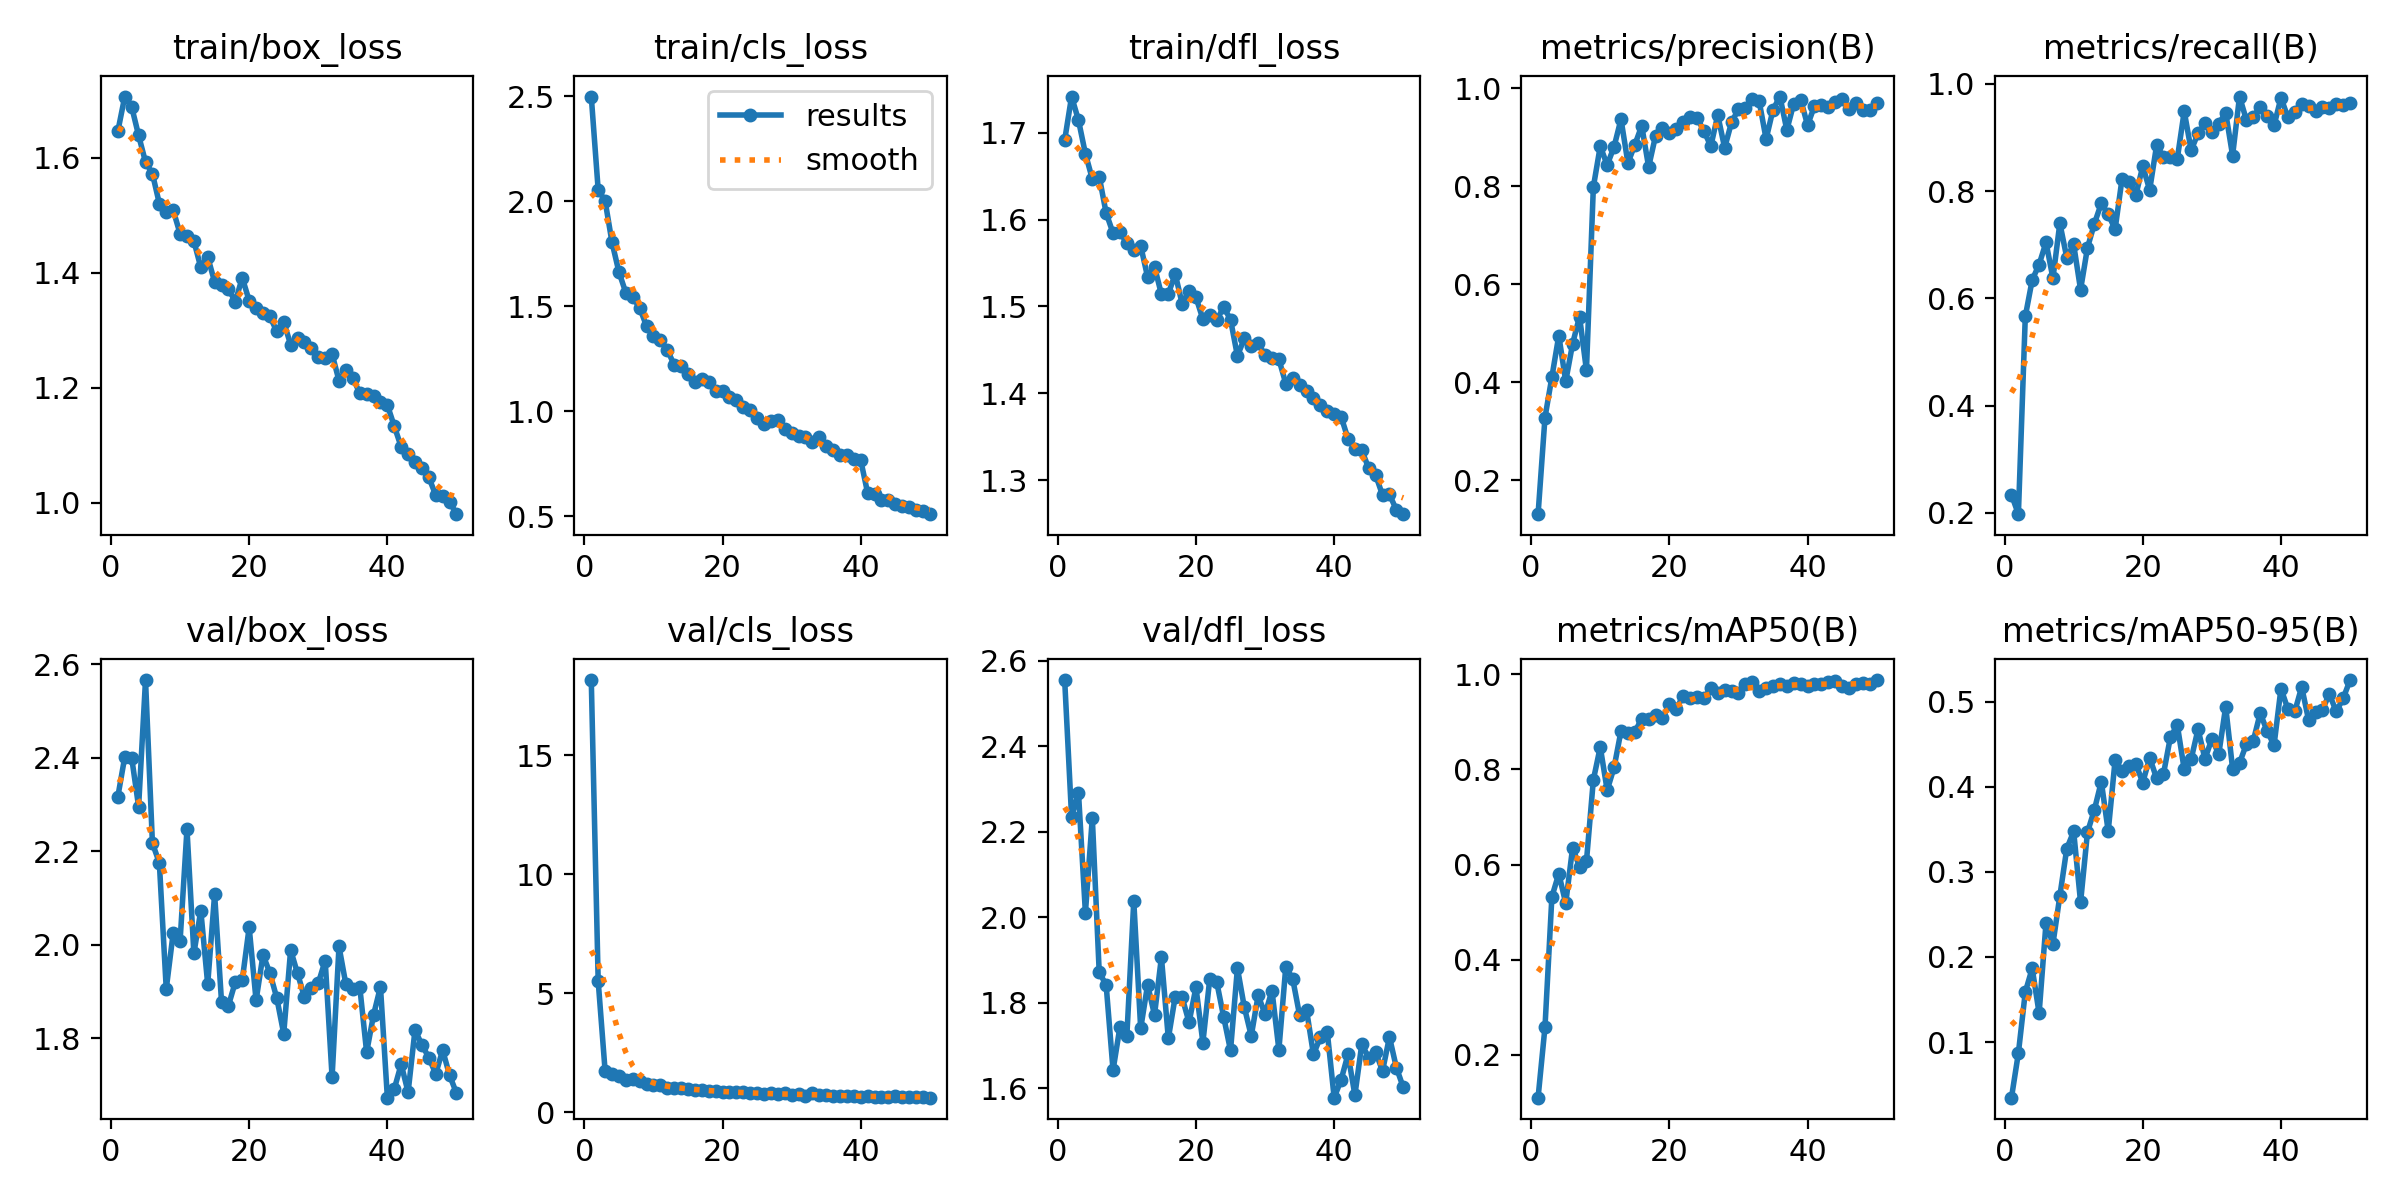

Source data for this figure (header and first rows):
epoch, train/box_loss, train/cls_loss, train/dfl_loss, metrics/precision(B), metrics/recall(B), metrics/mAP50(B), metrics/mAP50-95(B), val/box_loss, val/cls_loss, val/dfl_loss, lr/pg0, lr/pg1, lr/pg2
1, 1.646, 2.498, 1.691, 0.1303, 0.2336, 0.1091, 0.03468, 2.317, 18.17, 2.555, 0.0004745, 0.0004745, 0.0004745
2, 1.706, 2.054, 1.742, 0.3277, 0.1974, 0.2577, 0.08699, 2.402, 5.508, 2.235, 0.000932, 0.000932, 0.000932
3, 1.688, 2.002, 1.714, 0.4104, 0.5661, 0.5322, 0.1587, 2.4, 1.736, 2.291, 0.001371, 0.001371, 0.001371
4, 1.639, 1.805, 1.676, 0.4951, 0.6342, 0.5807, 0.1866, 2.295, 1.582, 2.01, 0.001344, 0.001344, 0.001344
5, 1.592, 1.663, 1.647, 0.4016, 0.663, 0.5185, 0.1339, 2.566, 1.536, 2.232, 0.001344, 0.001344, 0.001344
6, 1.572, 1.565, 1.649, 0.4786, 0.7043, 0.6355, 0.24, 2.217, 1.362, 1.871, 0.001316, 0.001316, 0.001316
7, 1.52, 1.543, 1.607, 0.5339, 0.6373, 0.595, 0.2153, 2.175, 1.373, 1.842, 0.001288, 0.001288, 0.001288
8, 1.505, 1.494, 1.584, 0.4242, 0.74, 0.6064, 0.2716, 1.905, 1.325, 1.642, 0.001259, 0.001259, 0.001259
9, 1.509, 1.405, 1.586, 0.7985, 0.6758, 0.7782, 0.3271, 2.025, 1.176, 1.744, 0.001231, 0.001231, 0.001231
10, 1.468, 1.357, 1.572, 0.8818, 0.7003, 0.8474, 0.3473, 2.007, 1.125, 1.723, 0.001203, 0.001203, 0.001203
11, 1.464, 1.338, 1.565, 0.8434, 0.616, 0.7565, 0.2642, 2.247, 1.121, 2.038, 0.001174, 0.001174, 0.001174
12, 1.455, 1.292, 1.57, 0.8807, 0.6944, 0.8043, 0.3465, 1.981, 1.03, 1.74, 0.001146, 0.001146, 0.001146
13, 1.409, 1.222, 1.534, 0.9371, 0.7391, 0.881, 0.3729, 2.073, 1.003, 1.842, 0.001118, 0.001118, 0.001118
14, 1.427, 1.215, 1.546, 0.8476, 0.777, 0.8774, 0.4059, 1.915, 1.002, 1.772, 0.001089, 0.001089, 0.001089
15, 1.384, 1.176, 1.514, 0.8846, 0.7563, 0.8787, 0.3477, 2.108, 0.9883, 1.907, 0.001061, 0.001061, 0.001061
16, 1.378, 1.138, 1.515, 0.9234, 0.7289, 0.9072, 0.4314, 1.878, 0.9119, 1.716, 0.001033, 0.001033, 0.001033
17, 1.371, 1.155, 1.537, 0.8395, 0.8227, 0.9059, 0.4181, 1.87, 0.9327, 1.815, 0.001005, 0.001005, 0.001005
18, 1.35, 1.138, 1.503, 0.9029, 0.8159, 0.9152, 0.4237, 1.921, 0.8825, 1.812, 0.0009763, 0.0009763, 0.0009763
19, 1.391, 1.098, 1.518, 0.9186, 0.7925, 0.9078, 0.4265, 1.924, 0.8884, 1.754, 0.000948, 0.000948, 0.000948
20, 1.351, 1.095, 1.51, 0.9094, 0.8462, 0.9381, 0.4049, 2.037, 0.8461, 1.836, 0.0009197, 0.0009197, 0.0009197
21, 1.339, 1.07, 1.485, 0.9179, 0.802, 0.9279, 0.4339, 1.881, 0.8379, 1.707, 0.0008914, 0.0008914, 0.0008914
22, 1.33, 1.053, 1.49, 0.9314, 0.885, 0.9548, 0.41, 1.978, 0.8272, 1.857, 0.0008631, 0.0008631, 0.0008631
23, 1.324, 1.022, 1.484, 0.9413, 0.8637, 0.9508, 0.4151, 1.94, 0.8347, 1.849, 0.0008348, 0.0008348, 0.0008348
24, 1.298, 1.008, 1.499, 0.9398, 0.8639, 0.9524, 0.4582, 1.886, 0.7936, 1.767, 0.0008065, 0.0008065, 0.0008065
25, 1.315, 0.9706, 1.485, 0.9129, 0.8604, 0.9496, 0.4724, 1.81, 0.7818, 1.688, 0.0007782, 0.0007782, 0.0007782
26, 1.275, 0.9382, 1.443, 0.8819, 0.9486, 0.9708, 0.4202, 1.989, 0.764, 1.881, 0.0007499, 0.0007499, 0.0007499
27, 1.287, 0.954, 1.463, 0.9454, 0.8759, 0.9616, 0.4323, 1.938, 0.7875, 1.789, 0.0007216, 0.0007216, 0.0007216
28, 1.279, 0.9608, 1.454, 0.8785, 0.9076, 0.9669, 0.4675, 1.888, 0.7458, 1.722, 0.0006934, 0.0006934, 0.0006934
29, 1.269, 0.9172, 1.457, 0.9308, 0.926, 0.9657, 0.4326, 1.908, 0.7842, 1.817, 0.0006651, 0.0006651, 0.0006651
30, 1.254, 0.8958, 1.444, 0.9573, 0.9106, 0.961, 0.4561, 1.917, 0.7174, 1.773, 0.0006368, 0.0006368, 0.0006368
31, 1.251, 0.8842, 1.441, 0.9589, 0.9256, 0.9804, 0.4382, 1.966, 0.7598, 1.829, 0.0006085, 0.0006085, 0.0006085
32, 1.258, 0.88, 1.439, 0.9775, 0.9458, 0.985, 0.494, 1.717, 0.6889, 1.69, 0.0005802, 0.0005802, 0.0005802
33, 1.212, 0.8565, 1.411, 0.9734, 0.8661, 0.9662, 0.4209, 1.996, 0.7824, 1.885, 0.0005519, 0.0005519, 0.0005519
34, 1.23, 0.8778, 1.418, 0.8965, 0.9761, 0.9707, 0.4277, 1.915, 0.7364, 1.856, 0.0005236, 0.0005236, 0.0005236
35, 1.217, 0.8372, 1.409, 0.9563, 0.9324, 0.9751, 0.45, 1.905, 0.7291, 1.771, 0.0004953, 0.0004953, 0.0004953
36, 1.191, 0.8147, 1.403, 0.9832, 0.9378, 0.9799, 0.4541, 1.911, 0.6792, 1.783, 0.000467, 0.000467, 0.000467
37, 1.188, 0.7908, 1.394, 0.9149, 0.9575, 0.9757, 0.4864, 1.77, 0.679, 1.679, 0.0004387, 0.0004387, 0.0004387
38, 1.185, 0.7905, 1.387, 0.969, 0.9397, 0.9811, 0.4652, 1.85, 0.6861, 1.719, 0.0004104, 0.0004104, 0.0004104
39, 1.176, 0.7755, 1.38, 0.9772, 0.9223, 0.9791, 0.4488, 1.91, 0.6814, 1.732, 0.0003821, 0.0003821, 0.0003821
40, 1.17, 0.7669, 1.376, 0.9247, 0.9738, 0.9766, 0.5153, 1.673, 0.6364, 1.578, 0.0003538, 0.0003538, 0.0003538
41, 1.133, 0.6106, 1.373, 0.9638, 0.9375, 0.9794, 0.4911, 1.692, 0.6741, 1.619, 0.0003255, 0.0003255, 0.0003255
42, 1.097, 0.6067, 1.348, 0.966, 0.9471, 0.9808, 0.4884, 1.744, 0.6368, 1.679, 0.0002972, 0.0002972, 0.0002972
43, 1.084, 0.58, 1.336, 0.9627, 0.9629, 0.9832, 0.5171, 1.684, 0.6267, 1.584, 0.0002689, 0.0002689, 0.0002689
44, 1.07, 0.5781, 1.334, 0.9711, 0.9584, 0.9857, 0.4782, 1.818, 0.6501, 1.703, 0.0002406, 0.0002406, 0.0002406
45, 1.06, 0.557, 1.314, 0.9785, 0.9491, 0.976, 0.4876, 1.786, 0.6683, 1.671, 0.0002124, 0.0002124, 0.0002124
46, 1.044, 0.5507, 1.306, 0.9573, 0.9562, 0.9709, 0.4903, 1.759, 0.65, 1.685, 0.0001841, 0.0001841, 0.0001841
47, 1.013, 0.5461, 1.283, 0.97, 0.9545, 0.9799, 0.5087, 1.724, 0.6321, 1.64, 0.0001558, 0.0001558, 0.0001558
48, 1.012, 0.533, 1.284, 0.9548, 0.9617, 0.9819, 0.4884, 1.774, 0.6335, 1.72, 0.0001275, 0.0001275, 0.0001275
49, 1.002, 0.5278, 1.266, 0.9565, 0.9595, 0.9798, 0.5036, 1.721, 0.6359, 1.648, 9.9173e-05, 9.9173e-05, 9.9173e-05
50, 0.9798, 0.5109, 1.261, 0.9706, 0.9646, 0.9883, 0.5252, 1.683, 0.604, 1.602, 7.0878e-05, 7.0878e-05, 7.0878e-05
